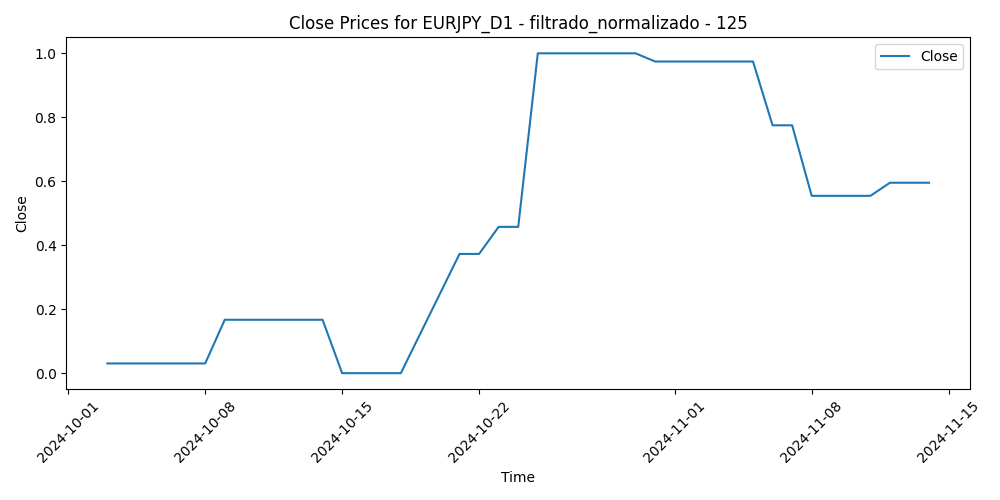

The data file committed next to this chart (first rows):
Time, Close, Volume, diferencia_media_125
2024-10-03, 0.0304, 0.4548, 1.0
2024-10-04, 0.0304, 0.3793, 0.77
2024-10-07, 0.0304, 0.3925, 0.8877
2024-10-08, 0.0304, 0.3484, 0.8622
2024-10-09, 0.167, 0.2159, 0.7296
2024-10-10, 0.167, 0.3415, 0.903
2024-10-11, 0.167, 0.132, 0.7741
2024-10-14, 0.167, 0.0, 0.718
2024-10-15, 0.0, 0.1685, 0.8888
2024-10-16, 0.0, 0.11, 0.8766
2024-10-17, 0.0, 0.1723, 0.8359
2024-10-18, 0.0, 0.07845, 0.8744
2024-10-21, 0.3728, 0.1586, 0.7287
2024-10-22, 0.3728, 0.2625, 0.7148
2024-10-23, 0.4574, 0.2707, 0.3877
2024-10-24, 0.4574, 0.3385, 0.4534
2024-10-25, 1, 0.1534, 0.4445
2024-10-28, 1, 0.2454, 0.17
2024-10-29, 1, 0.2447, 0.1344
2024-10-30, 1, 0.2622, 0.0
2024-10-31, 0.9744, 0.384, 0.2214
2024-11-01, 0.9744, 0.2909, 0.1783
2024-11-04, 0.9744, 0.2409, 0.2131
2024-11-05, 0.9744, 0.1277, 0.1571
2024-11-06, 0.775, 1.0, 0.1145
2024-11-07, 0.775, 0.4306, 0.2579
2024-11-08, 0.5544, 0.346, 0.5795
2024-11-11, 0.5544, 0.163, 0.5257
2024-11-12, 0.5954, 0.2653, 0.4208
2024-11-13, 0.5954, 0.3778, 0.4169
2024-11-14, 0.5954, 0.4068, 0.3429
